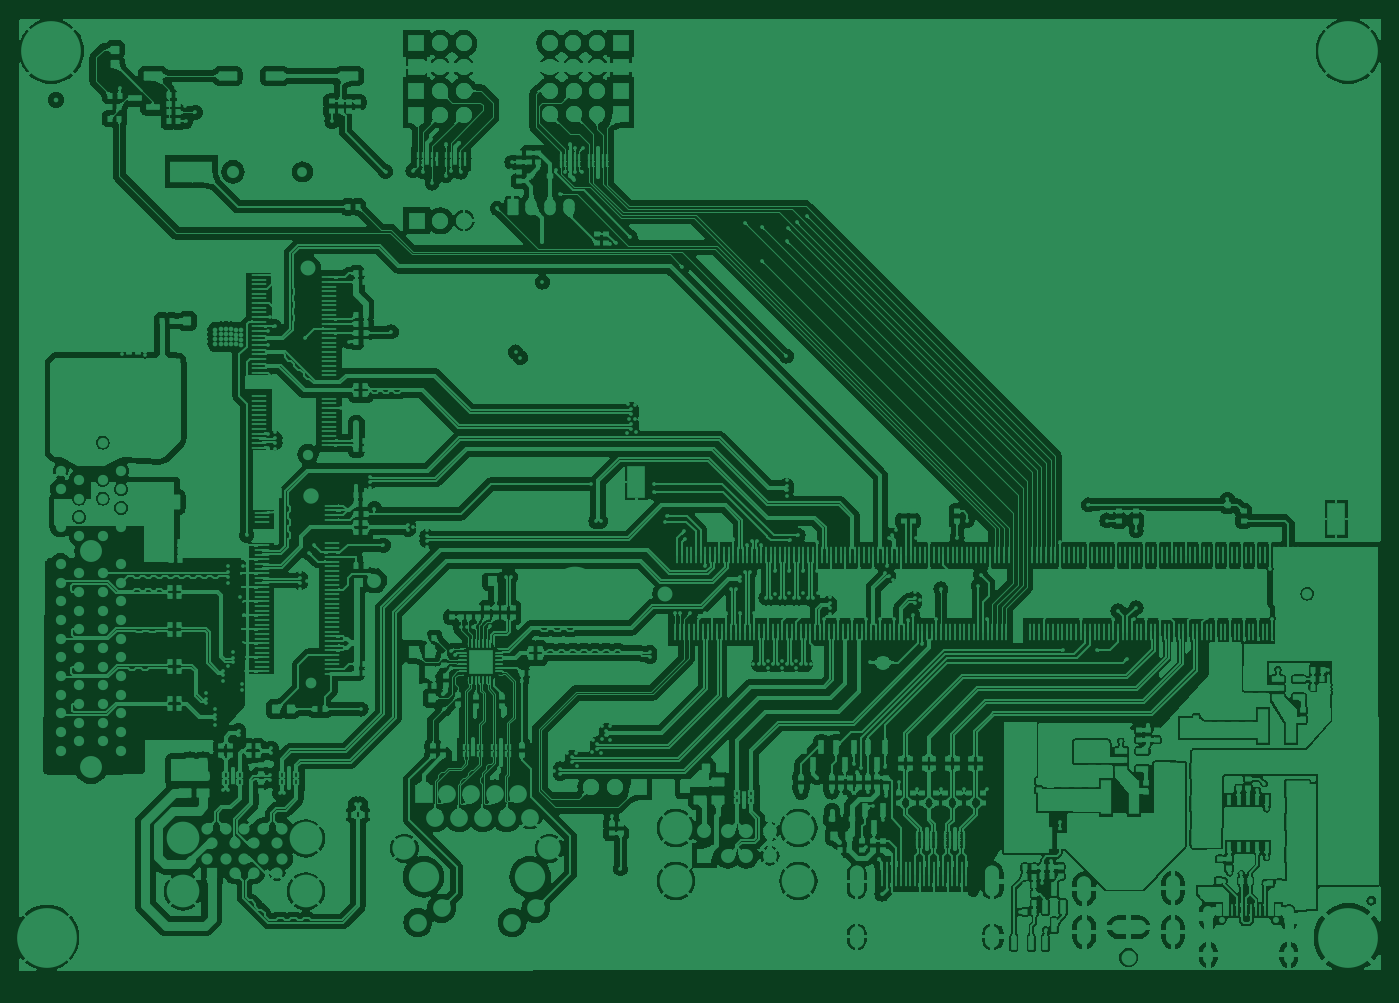
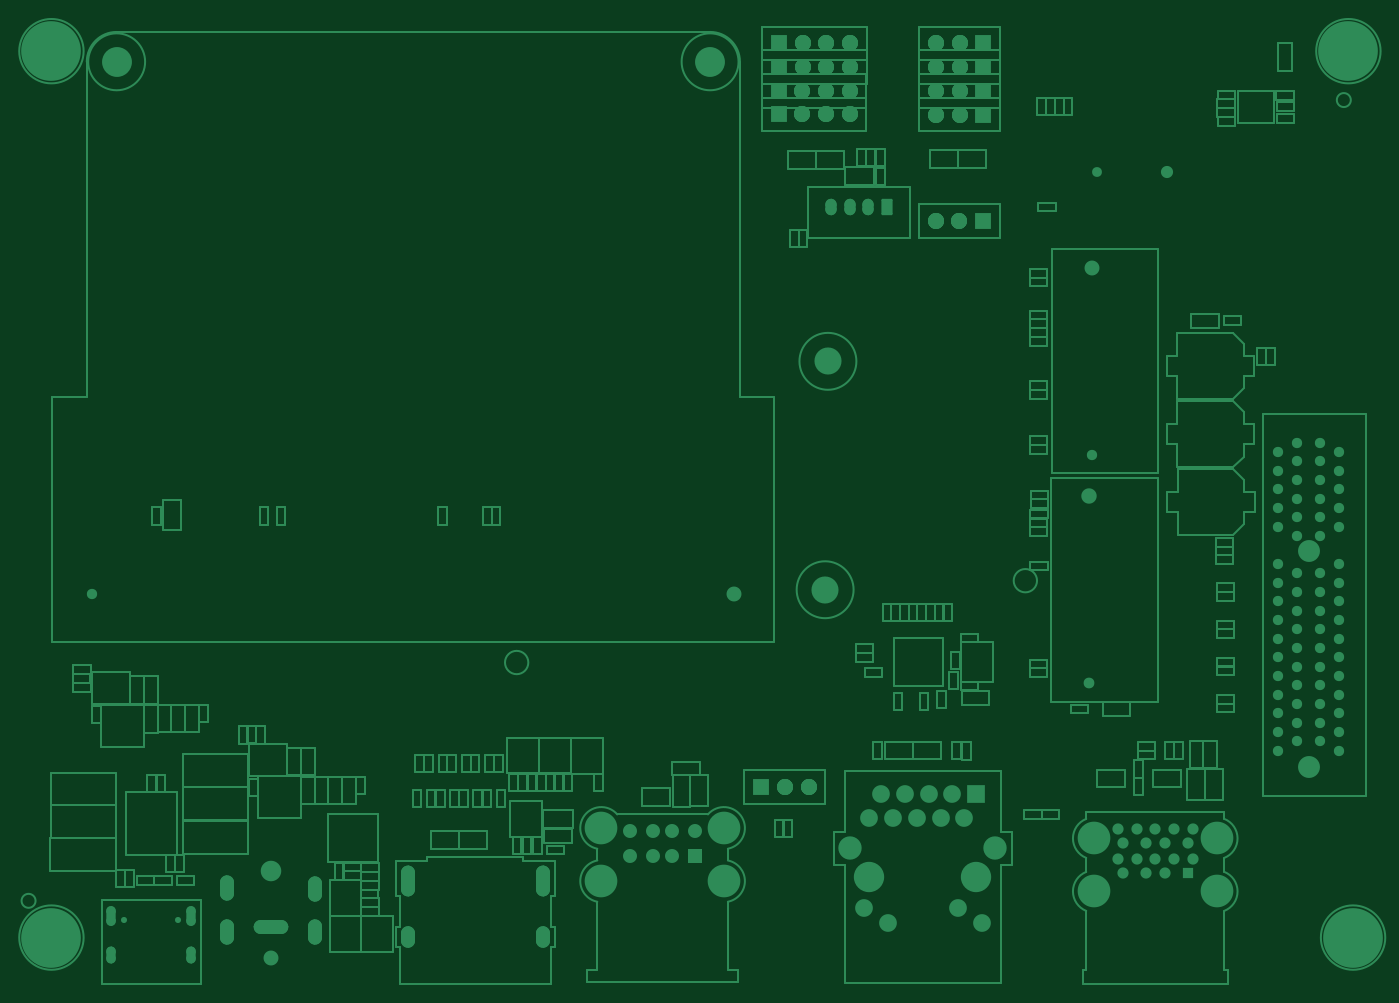
Circuit board: 10 layer files. Board 146.0 x 103.5 mm.
- drill: Lite Carrier for Mu-RoundHoles-Plated.TXT (2841 bytes)
- drill: Lite Carrier for Mu-SlotHoles-Plated.TXT (641 bytes)
- bottom_copper: Lite Carrier for Mu.GBL (35572 bytes)
- bottom_silk: Lite Carrier for Mu.GBO (268 bytes)
- paste: Lite Carrier for Mu.GBP (266 bytes)
- bottom_mask: Lite Carrier for Mu.GBS (271 bytes)
- top_copper: Lite Carrier for Mu.GTL (717385 bytes)
- top_silk: Lite Carrier for Mu.GTO (268 bytes)
- paste: Lite Carrier for Mu.GTP (270 bytes)
- top_mask: Lite Carrier for Mu.GTS (270 bytes)

=== drill: Lite Carrier for Mu-RoundHoles-Plated.TXT ===
M48
;Layer_Color=9474304
;FILE_FORMAT=4:4
METRIC,TZ
;TYPE=PLATED
T03F00S00C0.5000
T05F00S00C0.6500
T06F00S00C0.7000
T07F00S00C0.7500
T09F00S00C0.9000
T11F00S00C0.9200
T12F00S00C1.0000
T13F00S00C1.0500
T14F00S00C1.1000
T15F00S00C1.1500
T16F00S00C1.3000
T17F00S00C1.4000
T18F00S00C1.5000
T19F00S00C1.6000
T20F00S00C1.6500
T21F00S00C2.3000
T22F00S00C2.3500
T23F00S00C2.7500
T24F00S00C3.0500
T25F00S00C3.2000
T26F00S00C3.2500
%
T03
X766030Y216429
X759000Y233400
X766030Y250371
X783000Y257400
Y209400
X799971Y216429
X807000Y233400
X799971Y250371
X2161030
X2154000Y233400
X2161030Y216429
X2178000Y209400
X2194971Y216429
X2202000Y233400
X2194971Y250371
X2178000Y257400
X788000Y1159400
X771029Y1166429
X764000Y1183400
X812000
X804971Y1166429
X2161030
X2154000Y1183400
X2178000Y1159400
X2194971Y1166429
X2202000Y1183400
X2194971Y1200370
X2178000Y1207400
X2161030Y1200370
X804971
X788000Y1207400
X771029Y1200370
T05
X2042200Y251750
X2100000
T06
X960000Y302900
X955000Y317900
X975000
X995000
X1015000
X1035000
X1030000Y302900
X1005000
X985000
Y334900
X1005000
X1015000Y349900
X995000
X975000
X955000
X960000Y334900
X1030000
X1035000Y349900
X863000Y433900
Y453900
Y473900
Y493900
Y513900
Y533900
Y553900
Y573900
Y593900
Y613900
Y633900
X843000Y623900
Y603900
Y583900
Y563900
Y543900
Y523900
Y503900
Y483900
Y463900
Y443900
X818000
Y463900
Y483900
Y503900
Y523900
Y543900
Y563900
Y583900
Y603900
Y623900
X798000Y633900
Y613900
Y593900
Y573900
Y553900
Y533900
Y513900
Y493900
Y473900
Y453900
Y433900
Y673900
Y693900
Y713900
Y733900
Y753900
X818000Y763900
Y743900
Y723900
Y703900
Y683900
Y663900
X843000
Y683900
Y703900
Y723900
Y743900
Y763900
X863000Y753900
Y733900
Y713900
Y693900
Y673900
T07
X1282500Y1016300
X1302500
X1322500
X1342500
T09
X1180850Y249500
X1186950Y387400
X1212350
X1237750
X1263150
X1288550
X1275850Y362000
X1250450
X1225050
X1199650
X1301250
X1307350Y264700
X1281950Y249500
X1206250Y264700
T11
X1488000Y321023
X1513000
X1533000
X1558000
Y347223
X1533000
X1513000
X1488000
T12
X1366500Y395000
X1391900
X1417300
X1179500Y1001600
X1179200Y1115500
Y1140900
Y1166300
X1204600
X1230000
Y1140900
Y1115500
X1204600
Y1140900
X1322300Y1141000
X1347700
X1373100
X1398500
Y1115600
X1373100
X1347700
X1322300
X1322200Y1166400
X1347600
X1373000
X1398400
X1230300Y1001600
X1204900
X1204600Y1191700
X1230000
X1322200Y1191800
X1347600
X1373000
X1398400
X1179200Y1191700
T13
X1057150Y1054100
T14
X2134100Y602000
X1063050Y751000
T15
X1066050Y506200
T16
X982650Y1054100
T17
X1942500Y304500
T18
X1166350Y329000
X1321850
T19
X1942500Y212000
X1446100Y602000
X1063050Y951000
T20
X1066050Y706200
T21
X929300Y282900
Y339700
X1060700
Y282900
X1457300Y293923
Y350723
X1588700
Y293923
T22
X830500Y415900
Y647400
T23
X1348800Y606200
X1345800Y851000
T24
X1472100Y1172000
X2108100
T25
X783000Y233400
X2178000
X788000Y1183400
X2178000
T26
X1186950Y298500
X1301250
M30

=== drill: Lite Carrier for Mu-SlotHoles-Plated.TXT ===
M48
;Layer_Color=9474304
;FILE_FORMAT=4:4
METRIC,TZ
;TYPE=PLATED
T04F00S00C0.6000
T08F00S00C0.8000
T10F00S00C0.9000
%
G90
G05
T04
G00X2027900Y210950
M15
G01Y218950
M16
G00X2027900Y251450
M15
G01Y262450
M16
G00X2114300Y251450
M15
G01Y262450
M16
G00X2114300Y210950
M15
G01Y218950
M16
T08
G00X1895000Y245500
M15
G01Y233500
M16
G00X1895000Y291500
M15
G01Y279500
M16
G00X1931500Y244500
M15
G01X1953500
M16
G00X1990000Y245500
M15
G01Y233500
M16
G00X1990000Y292500
M15
G01Y280500
M16
T10
G00X1651200Y238250
M15
G01Y230250
M16
G00X1651200Y302850
M15
G01Y284850
M16
G00X1796200Y302850
M15
G01Y284850
M16
G00X1796200Y238250
M15
G01Y230250
M16
M17
M30

=== bottom_copper: Lite Carrier for Mu.GBL (35572 bytes, source omitted) ===
=== bottom_silk: Lite Carrier for Mu.GBO ===
G04*
G04 #@! TF.GenerationSoftware,Altium Limited,Altium Designer,25.0.2 (28)*
G04*
G04 Layer_Color=32896*
%FSLAX44Y44*%
%MOMM*%
G71*
G04*
G04 #@! TF.SameCoordinates,783E934D-7247-47A1-8249-FBC8F6F05072*
G04*
G04*
G04 #@! TF.FilePolarity,Positive*
G04*
G01*
G75*
M02*

=== paste: Lite Carrier for Mu.GBP ===
G04*
G04 #@! TF.GenerationSoftware,Altium Limited,Altium Designer,25.0.2 (28)*
G04*
G04 Layer_Color=128*
%FSLAX44Y44*%
%MOMM*%
G71*
G04*
G04 #@! TF.SameCoordinates,783E934D-7247-47A1-8249-FBC8F6F05072*
G04*
G04*
G04 #@! TF.FilePolarity,Positive*
G04*
G01*
G75*
M02*

=== bottom_mask: Lite Carrier for Mu.GBS ===
G04*
G04 #@! TF.GenerationSoftware,Altium Limited,Altium Designer,25.0.2 (28)*
G04*
G04 Layer_Color=16711935*
%FSLAX44Y44*%
%MOMM*%
G71*
G04*
G04 #@! TF.SameCoordinates,783E934D-7247-47A1-8249-FBC8F6F05072*
G04*
G04*
G04 #@! TF.FilePolarity,Negative*
G04*
G01*
G75*
M02*

=== top_copper: Lite Carrier for Mu.GTL (717385 bytes, source omitted) ===
=== top_silk: Lite Carrier for Mu.GTO ===
G04*
G04 #@! TF.GenerationSoftware,Altium Limited,Altium Designer,25.0.2 (28)*
G04*
G04 Layer_Color=65535*
%FSLAX44Y44*%
%MOMM*%
G71*
G04*
G04 #@! TF.SameCoordinates,783E934D-7247-47A1-8249-FBC8F6F05072*
G04*
G04*
G04 #@! TF.FilePolarity,Positive*
G04*
G01*
G75*
M02*

=== paste: Lite Carrier for Mu.GTP ===
G04*
G04 #@! TF.GenerationSoftware,Altium Limited,Altium Designer,25.0.2 (28)*
G04*
G04 Layer_Color=8421504*
%FSLAX44Y44*%
%MOMM*%
G71*
G04*
G04 #@! TF.SameCoordinates,783E934D-7247-47A1-8249-FBC8F6F05072*
G04*
G04*
G04 #@! TF.FilePolarity,Positive*
G04*
G01*
G75*
M02*

=== top_mask: Lite Carrier for Mu.GTS ===
G04*
G04 #@! TF.GenerationSoftware,Altium Limited,Altium Designer,25.0.2 (28)*
G04*
G04 Layer_Color=8388736*
%FSLAX44Y44*%
%MOMM*%
G71*
G04*
G04 #@! TF.SameCoordinates,783E934D-7247-47A1-8249-FBC8F6F05072*
G04*
G04*
G04 #@! TF.FilePolarity,Negative*
G04*
G01*
G75*
M02*
